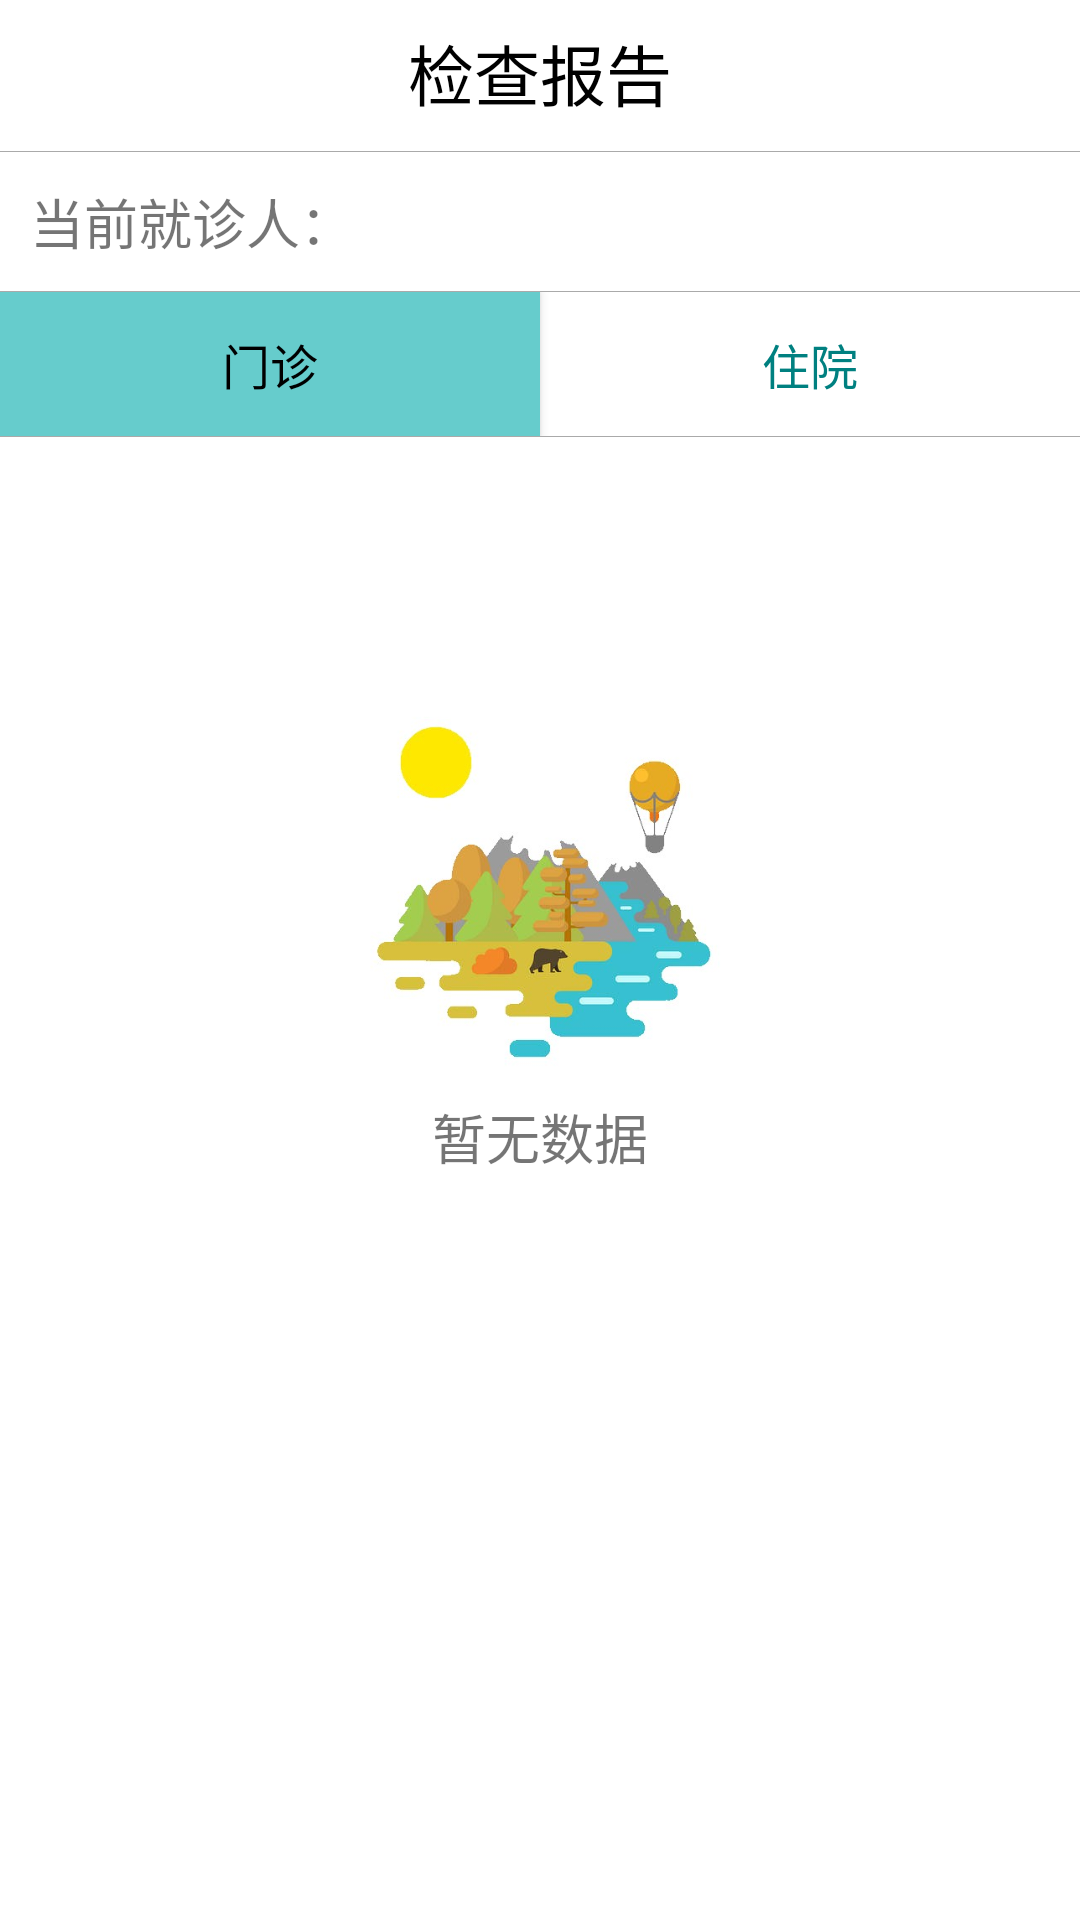

Reconstruct the res/layout file that produces this screen, plus the resources it refers to.
<!-- AndroidManifest.xml: application theme AppTheme -->
<!-- res/layout/examine_report.xml -->
<?xml version="1.0" encoding="utf-8"?>
<LinearLayout xmlns:android="http://schemas.android.com/apk/res/android"
    android:orientation="vertical"
    android:layout_width="match_parent"
    android:layout_height="match_parent"
    android:background="#fff">
    <LinearLayout
        android:layout_width="match_parent"
        android:layout_height="wrap_content"
        android:orientation="vertical">
        <TextView
            android:layout_width="match_parent"
            android:layout_height="wrap_content"
            android:textSize="22sp"
            android:layout_marginTop="8dp"
            android:gravity="center"
            android:textColor="#000000"
            android:text="检查报告"/>
        <View
            android:layout_width="fill_parent"
            android:layout_height="1px"
            android:layout_marginTop="10dp"
            android:layout_marginBottom="10dp"
            android:background="@android:color/darker_gray"  />
        <TextView
            android:id="@+id/username_tv"
            android:layout_width="match_parent"
            android:layout_height="wrap_content"
            android:layout_marginLeft="10dp"
            android:textSize="18sp"
            android:text="当前就诊人："/>
        <View
            android:layout_width="fill_parent"
            android:layout_height="1px"
            android:layout_marginTop="10dp"

            android:background="@android:color/darker_gray"  />

        <LinearLayout
            android:layout_width="match_parent"
            android:layout_height="match_parent"
            android:orientation="horizontal">
            <Button
                android:id="@+id/outpatient_btn"
                style="?android:attr/buttonBarStyle"
                android:layout_width="0dp"
                android:textSize="16sp"
                android:layout_height="wrap_content"
                android:background="#66cccc"
                android:text="门诊"
                android:textColor="#000000"

                android:layout_weight="0.5"/>
            <Button
                android:id="@+id/hospital_btn"
                style="?android:attr/buttonBarStyle"
                android:textSize="16sp"
                android:layout_width="0dp"
                android:textColor="#008080"
                android:layout_height="wrap_content"
                android:text="住院"
                android:layout_weight="0.5" />
        </LinearLayout>
        <View
            android:layout_width="fill_parent"
            android:layout_height="1px"

            android:background="@android:color/darker_gray"  />
    </LinearLayout>
    <LinearLayout
        android:id="@+id/image1"
        android:layout_width="match_parent"
        android:layout_height="match_parent"
        android:orientation="vertical">
        <ImageView
            android:layout_marginTop="80dp"
            android:layout_gravity="center"
            android:layout_width="140dp"
            android:layout_height="140dp"
            android:src="@mipmap/bg_logo"/>
        <TextView
            android:layout_gravity="center"
            android:layout_width="wrap_content"
            android:layout_height="wrap_content"
            android:textSize="18sp"
            android:text="暂无数据"/>
    </LinearLayout>

    <LinearLayout
        android:id="@+id/image2"
        android:layout_width="match_parent"
        android:layout_height="match_parent"
        android:orientation="vertical">
        <ImageView
            android:layout_marginTop="80dp"
            android:layout_gravity="center"
            android:layout_width="140dp"
            android:layout_height="140dp"
            android:src="@drawable/notdate_bg3"/>
        <TextView
            android:layout_gravity="center"
            android:layout_width="wrap_content"
            android:layout_height="wrap_content"
            android:textSize="18sp"
            android:text="暂无数据"/>
    </LinearLayout>
</LinearLayout>
<!-- resources referenced by this layout -->
<resources>
  <!-- drawable notdate_bg3: jpg bitmap (drawable, 20760 bytes) -->
  <!-- mipmap bg_logo: jpg bitmap (mipmap-mdpi, 24754 bytes) -->
  <style name="AppTheme" parent="Theme.AppCompat.Light.DarkActionBar">
          
          <item name="colorPrimary">@color/colorPrimary</item>
          <item name="colorPrimaryDark">@color/colorPrimaryDark</item>
          <item name="colorAccent">@color/colorAccent</item>
      </style>
  <color name="colorPrimary">#3F51B5</color>
  <color name="colorPrimaryDark">#303F9F</color>
  <color name="colorAccent">#FF4081</color>
</resources>
